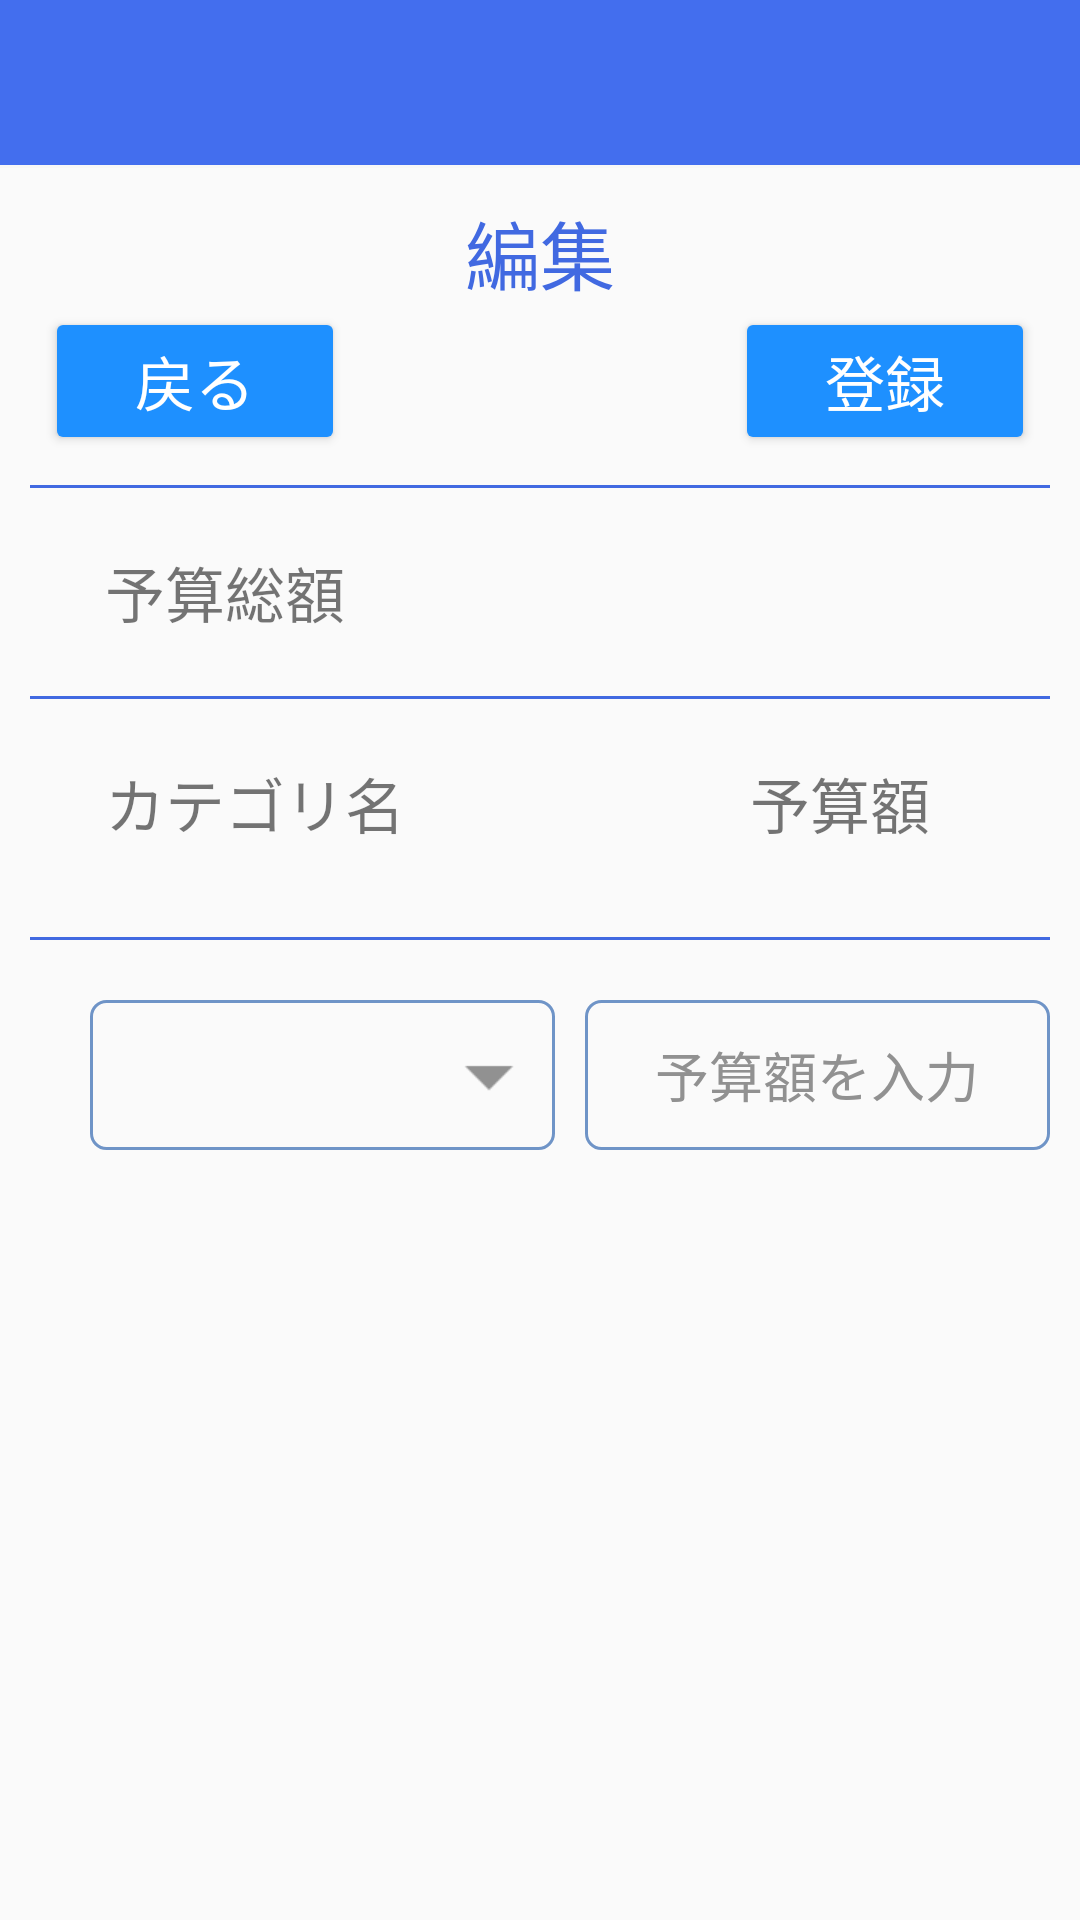

Reconstruct the res/layout file that produces this screen, plus the resources it refers to.
<!-- AndroidManifest.xml: application theme Theme.Notification -->
<!-- res/layout/fragment_budget_edit.xml -->
<?xml version="1.0" encoding="utf-8"?>
<LinearLayout xmlns:android="http://schemas.android.com/apk/res/android"
    android:layout_width="match_parent"
    android:layout_height="match_parent"
    xmlns:app="http://schemas.android.com/apk/res-auto"
    xmlns:tool="http://schemas.android.com/tools"
    android:orientation="vertical">

    <include android:id="@+id/title_edit"
        layout="@layout/title_layout"/>

    <RelativeLayout
        android:layout_width="match_parent"
        android:layout_height="match_parent"
        >
        <TextView
            android:id="@+id/title_tx"
            android:layout_width="wrap_content"
            android:layout_height="wrap_content"
            android:textSize="25dp"
            android:layout_centerHorizontal="true"
            android:text="編集"
            android:layout_marginTop="10dp"
            android:textColor="@color/chart_blue"/>
        <Button
            android:id="@+id/return_btn"
            android:layout_width="100dp"
            android:layout_height="wrap_content"
            android:layout_below="@id/title_tx"
            android:layout_alignParentStart="true"
            android:layout_marginLeft="15dp"
            app:backgroundTint="#1e90ff"
            android:textSize="20dp"
            android:text="戻る"
            android:textColor="@color/white"
            android:layout_gravity="end"/>
        <Button
            android:id="@+id/add_btn"
            android:layout_width="100dp"
            android:layout_height="wrap_content"
            android:layout_below="@id/title_tx"
            android:layout_alignParentEnd="true"
            android:layout_marginRight="15dp"
            app:backgroundTint="#1e90ff"
            android:textSize="20dp"
            android:text="登録"
            android:textColor="@color/white"
            android:layout_gravity="end"/>
        <View
            android:id="@+id/line1_v"
            android:layout_width="match_parent"
            android:layout_height="1dp"
            android:layout_below="@id/add_btn"
            android:layout_marginLeft="10dp"
            android:layout_marginRight="10dp"
            android:layout_marginTop="10dp"
            android:background="@color/chart_blue"
            />

        <LinearLayout
            android:id="@+id/budget_total_tv"
            android:layout_width="match_parent"
            android:layout_height="wrap_content"
            android:orientation="horizontal"
            android:layout_below="@id/line1_v"
            android:layout_marginLeft="15dp"
            android:layout_marginRight="15dp"
            android:layout_marginTop="20dp"
            android:layout_marginBottom="20dp">
            <TextView
                android:layout_width="0dp"
                android:layout_height="wrap_content"
                android:layout_weight="1"
                android:layout_marginLeft="20dp"
                android:textSize="20sp"
                android:text="予算総額"/>

            <TextView
                android:id="@+id/budget_total"
                android:layout_width="wrap_content"
                android:layout_height="wrap_content"
                android:textSize="20sp"
                android:layout_marginRight="15dp"
                tool:text="24000円"/>
        </LinearLayout>
        <View
            android:id="@+id/line2_v"
            android:layout_width="match_parent"
            android:layout_height="1dp"
            android:layout_below="@id/budget_total_tv"
            android:layout_marginLeft="10dp"
            android:layout_marginRight="10dp"
            android:background="@color/chart_blue"
            />
        <LinearLayout
            android:id="@+id/category_title_ll"
            android:layout_width="match_parent"
            android:layout_height="wrap_content"
            android:layout_below="@id/line2_v"
            android:layout_marginTop="10dp"
            >
        <TextView
            android:id="@+id/category_tx"
            android:layout_width="0dp"
            android:layout_weight="1"
            android:layout_height="wrap_content"
            android:layout_below="@id/line2_v"
            android:textSize="20dp"
            android:layout_marginLeft="35dp"
            android:text="@string/category_tx"
            android:layout_marginTop="10dp"
            />
        <TextView
            android:id="@+id/budget_tx"
            android:layout_width="0dp"
            android:layout_height="wrap_content"
            android:layout_weight="1"
            android:layout_below="@id/line2_v"
            android:layout_toRightOf="@id/category_tx"
            android:textSize="20dp"
            android:layout_marginLeft="20dp"
            android:text="@string/budget_tx"
            android:layout_alignParentRight="true"
            android:layout_marginEnd="50dp"
            android:gravity="end"
            android:layout_marginTop="10dp"
            />
        </LinearLayout>
        <LinearLayout
            android:id="@+id/category_list_ll"
            android:layout_width="match_parent"
            android:layout_height="wrap_content"
            android:layout_below="@id/category_title_ll"
            android:layout_marginTop="10dp"
            android:layout_marginBottom="10dp"
            android:layout_marginLeft="10dp"
            android:layout_marginRight="10dp"
            android:orientation="vertical">
        <androidx.recyclerview.widget.RecyclerView
            android:id="@+id/category_rv"
            android:layout_width="match_parent"
            android:layout_height="wrap_content"
            android:layout_gravity="center"
            android:visibility="gone"
            />
        <TextView
            android:id="@+id/errorMsg"
            android:layout_width="match_parent"
            android:layout_height="100dp"
            android:gravity="center"
            android:layout_gravity="center"
            android:textSize="16sp"
            android:visibility="gone"
            android:text="何もしない、登録してくださいね" />
        </LinearLayout>
        <View
            android:id="@+id/line3_v"
            android:layout_width="match_parent"
            android:layout_height="1dp"
            android:layout_below="@id/category_list_ll"
            android:layout_marginLeft="10dp"
            android:layout_marginRight="10dp"
            android:layout_marginTop="10dp"
            android:background="@color/chart_blue"
            />
        <LinearLayout
            android:id="@+id/add_category_ll"
            android:layout_width="match_parent"
            android:layout_height="wrap_content"
            android:orientation="horizontal"
            android:layout_below="@id/line3_v"
            android:layout_marginLeft="10dp"
            android:layout_marginRight="10dp"
            android:layout_marginTop="20dp"
            android:layout_marginBottom="20dp">
            <ImageView
                android:id="@+id/add_img"
                android:layout_width="wrap_content"
                android:layout_height="wrap_content"
                android:layout_gravity="center"
                android:padding="10dp"
                android:clickable="true"
                android:src="@drawable/category_add_bg"/>
            <Spinner
                android:id="@+id/category_sp"
                android:layout_width="0dp"
                android:layout_height="50dp"
                android:layout_weight="1"
                android:dropDownVerticalOffset="45dp"
                android:gravity="center"
                android:background="@drawable/spinner_bg"
                android:spinnerMode="dropdown" />
            <EditText
                android:id="@+id/category_edt"
                android:layout_width="0dp"
                android:layout_height="50dp"
                android:layout_weight="1"
                android:layout_gravity="center"
                android:layout_marginLeft="10dp"
                android:hint="予算額を入力"
                android:textColorHint="@color/gray"
                android:gravity="center"
                android:inputType="number"
                android:background="@drawable/edittext_background"
                android:textSize="18sp" />
        </LinearLayout>
    </RelativeLayout>
</LinearLayout>
<!-- res/layout/title_layout.xml (included above) -->
<?xml version="1.0" encoding="utf-8"?>
<RelativeLayout xmlns:android="http://schemas.android.com/apk/res/android"
    android:layout_width="match_parent"
    android:layout_height="?attr/actionBarSize"
    android:background="@color/blue"
    android:orientation="horizontal">

    <ImageButton
        android:id="@+id/title_btn"
        android:layout_width="wrap_content"
        android:layout_height="wrap_content"
        android:layout_centerVertical="true"
        android:layout_marginStart="10dp"
        android:background="@android:color/transparent"
        android:src="@mipmap/back"
        android:visibility="gone"/>

    <TextView
        android:id="@+id/title"
        android:layout_width="wrap_content"
        android:layout_height="wrap_content"
        android:layout_centerInParent="true"
        android:textColor="@color/white"
        android:textSize="25dp" />

    <View
        android:layout_width="match_parent"
        android:layout_height="1dp"
        android:layout_marginTop="10dp"
        android:layout_alignParentBottom="true"
        android:background="@color/light_gray" />
</RelativeLayout>
<!-- resources referenced by this layout -->
<resources>
  <color name="blue">#436EEE</color>
  <color name="chart_blue">#4169e1</color>
  <color name="gray">#919191</color>
  <color name="light_gray">#F7F7F7</color>
  <color name="white">#FFFFFFFF</color>
  <!-- drawable category_add_bg (drawable) -->
  <?xml version="1.0" encoding="utf-8"?>
  <selector xmlns:android="http://schemas.android.com/apk/res/android">
      <item android:state_pressed="true" android:drawable="@mipmap/icons_add_enable"></item>
      <item android:drawable="@mipmap/icons_add"></item>
  </selector>
  <!-- drawable edittext_background (drawable) -->
  <?xml version="1.0" encoding="utf-8"?>
  <layer-list xmlns:android="http://schemas.android.com/apk/res/android">
      <item>
          <shape
              android:shape="rectangle">
              <solid android:color="@android:color/transparent"/>
              <corners android:radius="5dp"/>
              <stroke
                  android:width="1dp"
                  android:color="#6f94c7"/>
          </shape>
      </item>
  </layer-list>
  <!-- drawable spinner_bg (drawable) -->
  <?xml version="1.0" encoding="utf-8"?>
  <layer-list xmlns:android="http://schemas.android.com/apk/res/android" >
      <item>
          <shape>
              <solid android:color="@android:color/transparent" />
  
              <stroke
                  android:width="1dp"
                  android:color="#6f94c7" />
              <corners android:radius="5dp"/>
              <padding
                  android:bottom="10dp"
                  android:left="2dp"
                  android:right="10dp"
                  android:top="10dp" />
          </shape>
      </item>
      <item>
          <bitmap
              android:gravity="end"
              android:src="@mipmap/drop_down" />
      </item>
  </layer-list>
  <!-- mipmap back: png bitmap (mipmap-xhdpi, 1015 bytes) -->
  <string name="budget_tx">予算額</string>
  <string name="category_tx">カテゴリ名</string>
  <style name="Theme.Notification" parent="Theme.AppCompat.Light.NoActionBar">
          
          <item name="colorPrimary">@color/purple_500</item>
          <item name="colorPrimaryVariant">@color/purple_700</item>
          <item name="colorOnPrimary">@color/white</item>
          
          <item name="colorSecondary">@color/teal_200</item>
          <item name="colorSecondaryVariant">@color/teal_700</item>
          <item name="colorOnSecondary">@color/black</item>
          
          <item name="android:statusBarColor" tools:targetApi="l">?attr/colorPrimaryVariant</item>
          
      </style>
  <color name="purple_500">#FF6200EE</color>
  <color name="purple_700">#FF3700B3</color>
  <color name="teal_200">#FF03DAC5</color>
  <color name="teal_700">#FF018786</color>
  <color name="black">#FF000000</color>
</resources>
